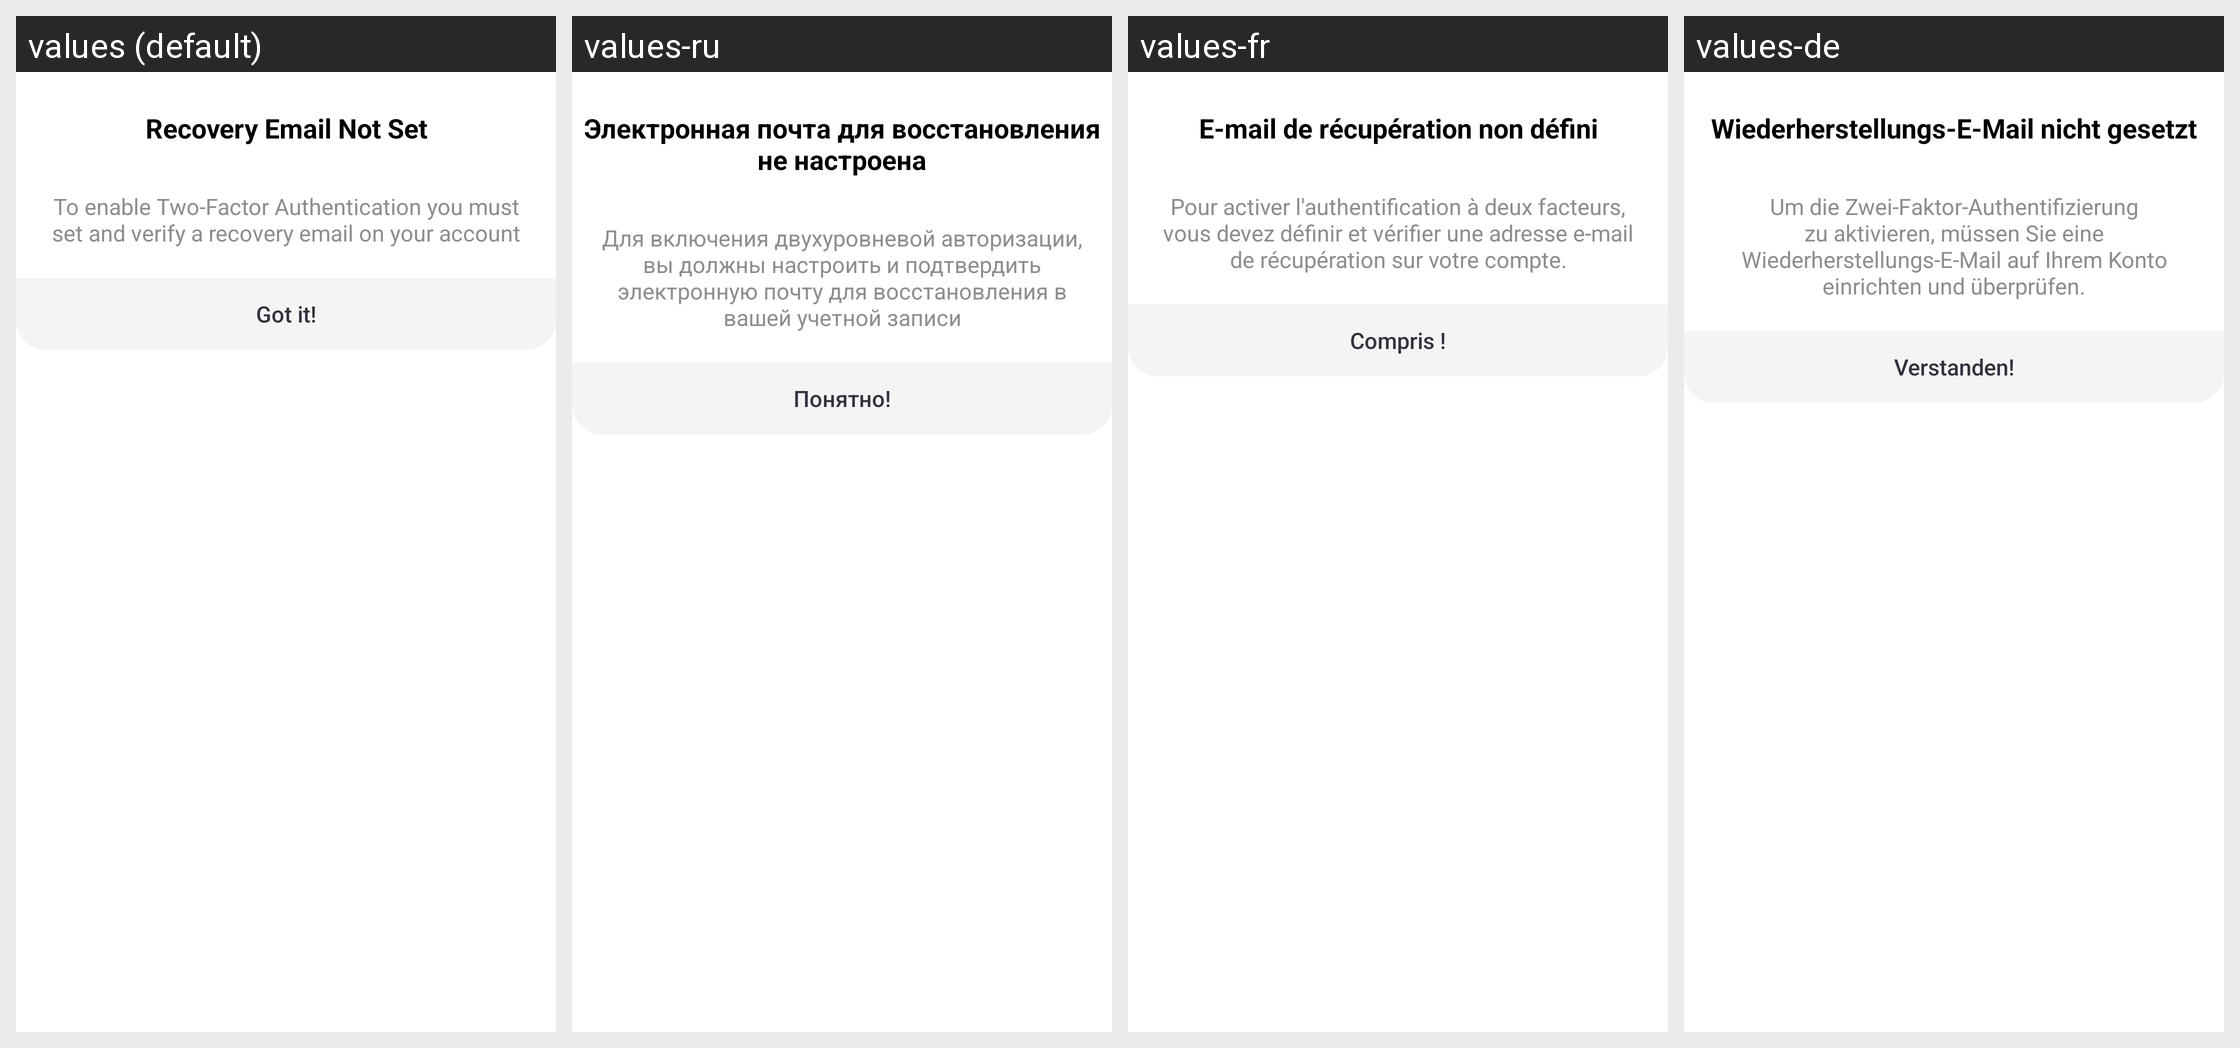

Translations of the strings shown on this Android screen, per locale in the grid:
Android screen res/layout/settings_2_fa_enable_dialog.xml rendered under 4 locales, left to right: values (default), values-ru, values-fr, values-de. Device: Nexus 5 (rendered at 1080×1920; each locale shown at half size, 540×960, under a caption strip naming it); theme AppTheme.
Other locales in the repository, not shown: values-es.
Strings drawn on this screen, with the default value and each locale's value (text and hints the layout hard-codes, and strings that could not be matched under every locale, appear in the picture but are not listed):

title_warning_two_fa
  values: Recovery Email Not Set
  values-ru: Электронная почта для восстановления не настроена
  values-fr: E-mail de récupération non défini
  values-de: Wiederherstellungs-E-Mail nicht gesetzt

message_warning_two_fa
  values: To enable Two-Factor Authentication you must set and verify a recovery email on your account
  values-ru: Для включения двухуровневой авторизации, вы должны настроить и подтвердить электронную почту для восстановления в вашей учетной записи
  values-fr: Pour activer l'authentification à deux facteurs, vous devez définir et vérifier une adresse e-mail de récupération sur votre compte.
  values-de: Um die Zwei-Faktor-Authentifizierung zu aktivieren, müssen Sie eine Wiederherstellungs-E-Mail auf Ihrem Konto einrichten und überprüfen.

two_fa_button
  values: Got it!
  values-ru: Понятно!
  values-fr: Compris !
  values-de: Verstanden!
